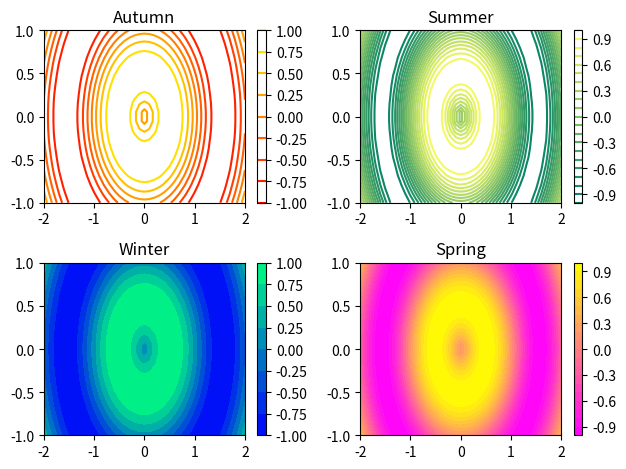

Source code (Python):
# -*- coding: utf-8 -*-
"""
Created on Mon Mar 19 14:14:53 2018

[redacted]
"""

import matplotlib.pyplot as plt
import numpy as np

#Generate two 1-D arrays: u, v
#Linspace is between the first 2 values and returns the even spaced third number of samples
u = np.linspace(-2, 2, 41)
v = np.linspace(-1, 1, 20)

# Generate 2-D arrays from u and v: X, Y
X,Y = np.meshgrid(u, v)

# Compute Z based on X and Y
Z = np.sin(3*np.sqrt(X**2 + Y**2)) 

# Generate a default contour map of the array Z
plt.subplot(2,2,1)
plt.contour(X, Y, Z, cmap='autumn')
plt.colorbar()
plt.title('Autumn')

# Generate a contour map with 20 contours
plt.subplot(2,2,2)
plt.contour(X, Y, Z, 20, cmap='summer')
plt.colorbar()
plt.title('Summer')

# Generate a default filled contour map of the array Z
plt.subplot(2,2,3)
plt.contourf(X, Y, Z, cmap='winter')
plt.colorbar()
plt.title('Winter')

# Generate a default filled contour map with 20 contours
plt.subplot(2,2,4)
plt.contourf(X, Y, Z, 20, cmap='spring')
plt.colorbar()
plt.title('Spring')

# Improve the spacing between subplots
plt.tight_layout()

# Display the figure
plt.show()

